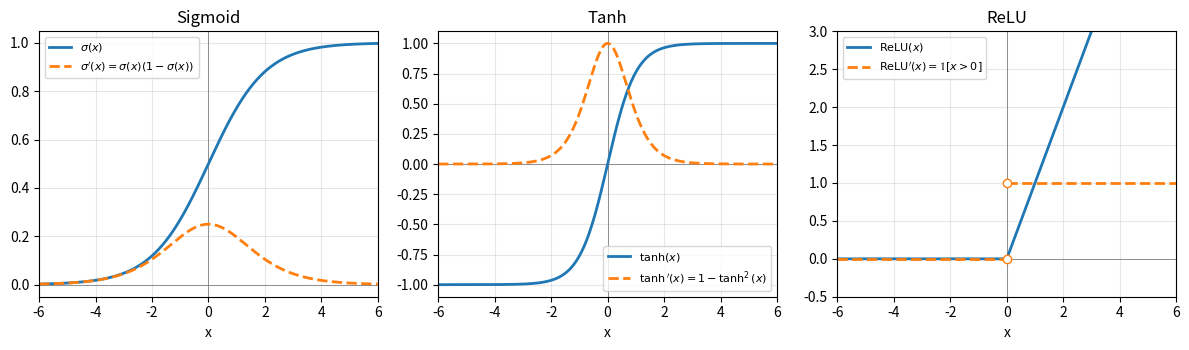

The script that saved this image: (Note: this script raises an exception after producing the figure.)
# GenAI disclosure: written by Claude (Anthropic) for Assignment 3, Section 3.2 figure.
import numpy as np, matplotlib
matplotlib.use("Agg")
import matplotlib.pyplot as plt
x = np.linspace(-6, 6, 1201)
sig = 1/(1+np.exp(-x)); tanh = np.tanh(x); relu = np.maximum(0, x)
d_sig = sig*(1-sig); d_tanh = 1-tanh**2; d_relu = (x > 0).astype(float)
fig, axes = plt.subplots(1, 3, figsize=(12, 3.6))
panels = [("Sigmoid", sig, d_sig, r"$\sigma(x)$", r"$\sigma'(x)=\sigma(x)(1-\sigma(x))$"),
          ("Tanh", tanh, d_tanh, r"$\tanh(x)$", r"$\tanh'(x)=1-\tanh^2(x)$"),
          ("ReLU", relu, d_relu, r"$\mathrm{ReLU}(x)$", r"$\mathrm{ReLU}'(x)=\mathbb{1}[x>0]$")]
for ax, (name, f, df, lf, ldf) in zip(axes, panels):
    ax.axhline(0, color="gray", lw=0.6); ax.axvline(0, color="gray", lw=0.6)
    if name == "ReLU":
        ax.plot(x, f, lw=2, label=lf)
        ax.plot(x[x < 0], df[x < 0], lw=2, ls="--", color="C1", label=ldf)
        ax.plot(x[x > 0], df[x > 0], lw=2, ls="--", color="C1")
        ax.plot([0], [0], "o", mfc="white", color="C1"); ax.plot([0], [1], "o", mfc="white", color="C1")
        ax.set_ylim(-0.5, 3)
    else:
        ax.plot(x, f, lw=2, label=lf); ax.plot(x, df, lw=2, ls="--", label=ldf)
    ax.set_title(name); ax.set_xlabel("x"); ax.grid(alpha=0.3)
    ax.legend(fontsize=8, loc="lower right" if name == "Tanh" else "upper left")
    ax.set_xlim(-6, 6)
fig.tight_layout(); fig.savefig("fig/activations.png", dpi=200)
print("saved")
